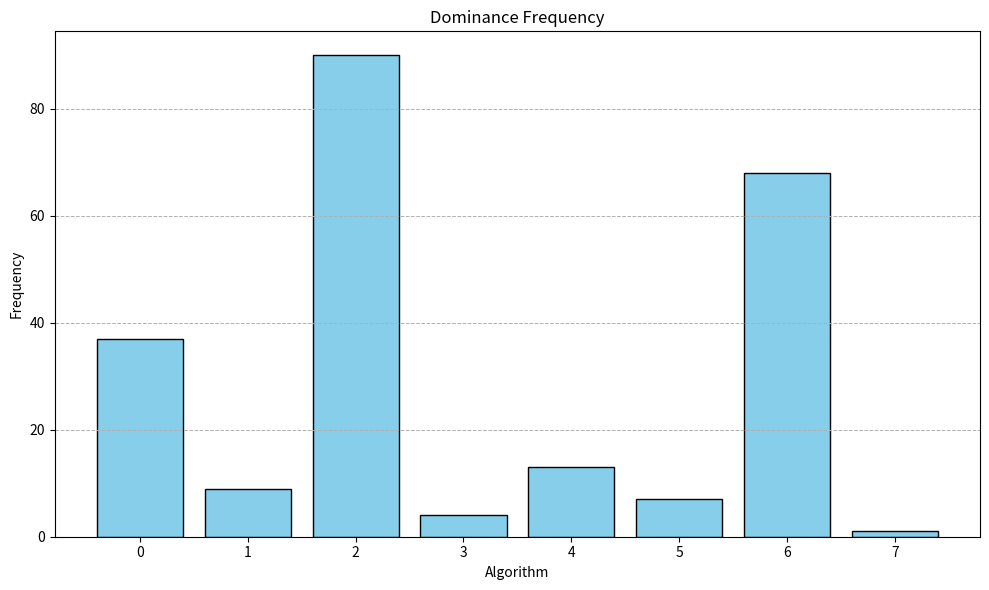

Write the Python code that produced this figure.
#Generated by Chat GPT-4.


import matplotlib.pyplot as plt
import numpy as np

# Data
data = [
    7, 6, 6, 5, 5, 6, 6, 4, 4, 6, 6, 4, 4, 6, 6, 3, 3, 6, 6, 5, 5, 6, 6, 4, 4, 6, 6, 4, 4, 6, 6, 2, 2, 2, 2, 2, 2,
    6, 2, 2, 6, 2, 5, 4, 6, 6, 2, 2, 2, 2, 2, 2, 2, 2, 2, 2, 2, 2, 2, 1, 1, 6, 6, 1, 1, 6, 6, 1, 1, 6, 6, 1, 1, 6,
    6, 3, 3, 6, 6, 5, 5, 6, 6, 4, 4, 6, 6, 4, 4, 6, 6, 2, 2, 2, 2, 2, 2, 2, 2, 2, 2, 2, 2, 1, 2, 6, 6, 2, 2, 2, 2,
    2, 2, 2, 2, 2, 2, 6, 6, 0, 0, 6, 6, 0, 0, 6, 6, 0, 0, 0, 6, 0, 0, 0, 6, 0, 0, 6, 6, 0, 0, 6, 6, 0, 0, 6, 6, 0,
    0, 6, 6, 2, 2, 2, 2, 0, 2, 2, 2, 0, 2, 2, 2, 0, 0, 6, 6, 2, 2, 2, 2, 2, 2, 2, 2, 2, 2, 2, 2, 0, 0, 6, 6, 0, 0,
    6, 6, 0, 0, 6, 6, 0, 0, 6, 6, 0, 0, 6, 6, 0, 0, 6, 6, 2, 2, 2, 2, 2, 2, 2, 2, 2, 2, 2, 0, 0, 2, 2, 2, 2, 2, 2,
    2, 2, 2, 2, 2, 2, 0
]

# Calculate the frequency of each value in the data
values, counts = np.unique(data, return_counts=True)

# Create a bar graph
plt.figure(figsize=(10, 6))
plt.bar(values, counts, color='skyblue', edgecolor='black')
plt.title('Dominance Frequency')
plt.xlabel('Algorithm')
plt.ylabel('Frequency')
plt.grid(axis='y', linestyle='--', linewidth=0.7)
plt.tight_layout()

# Show the bar graph
plt.show()
